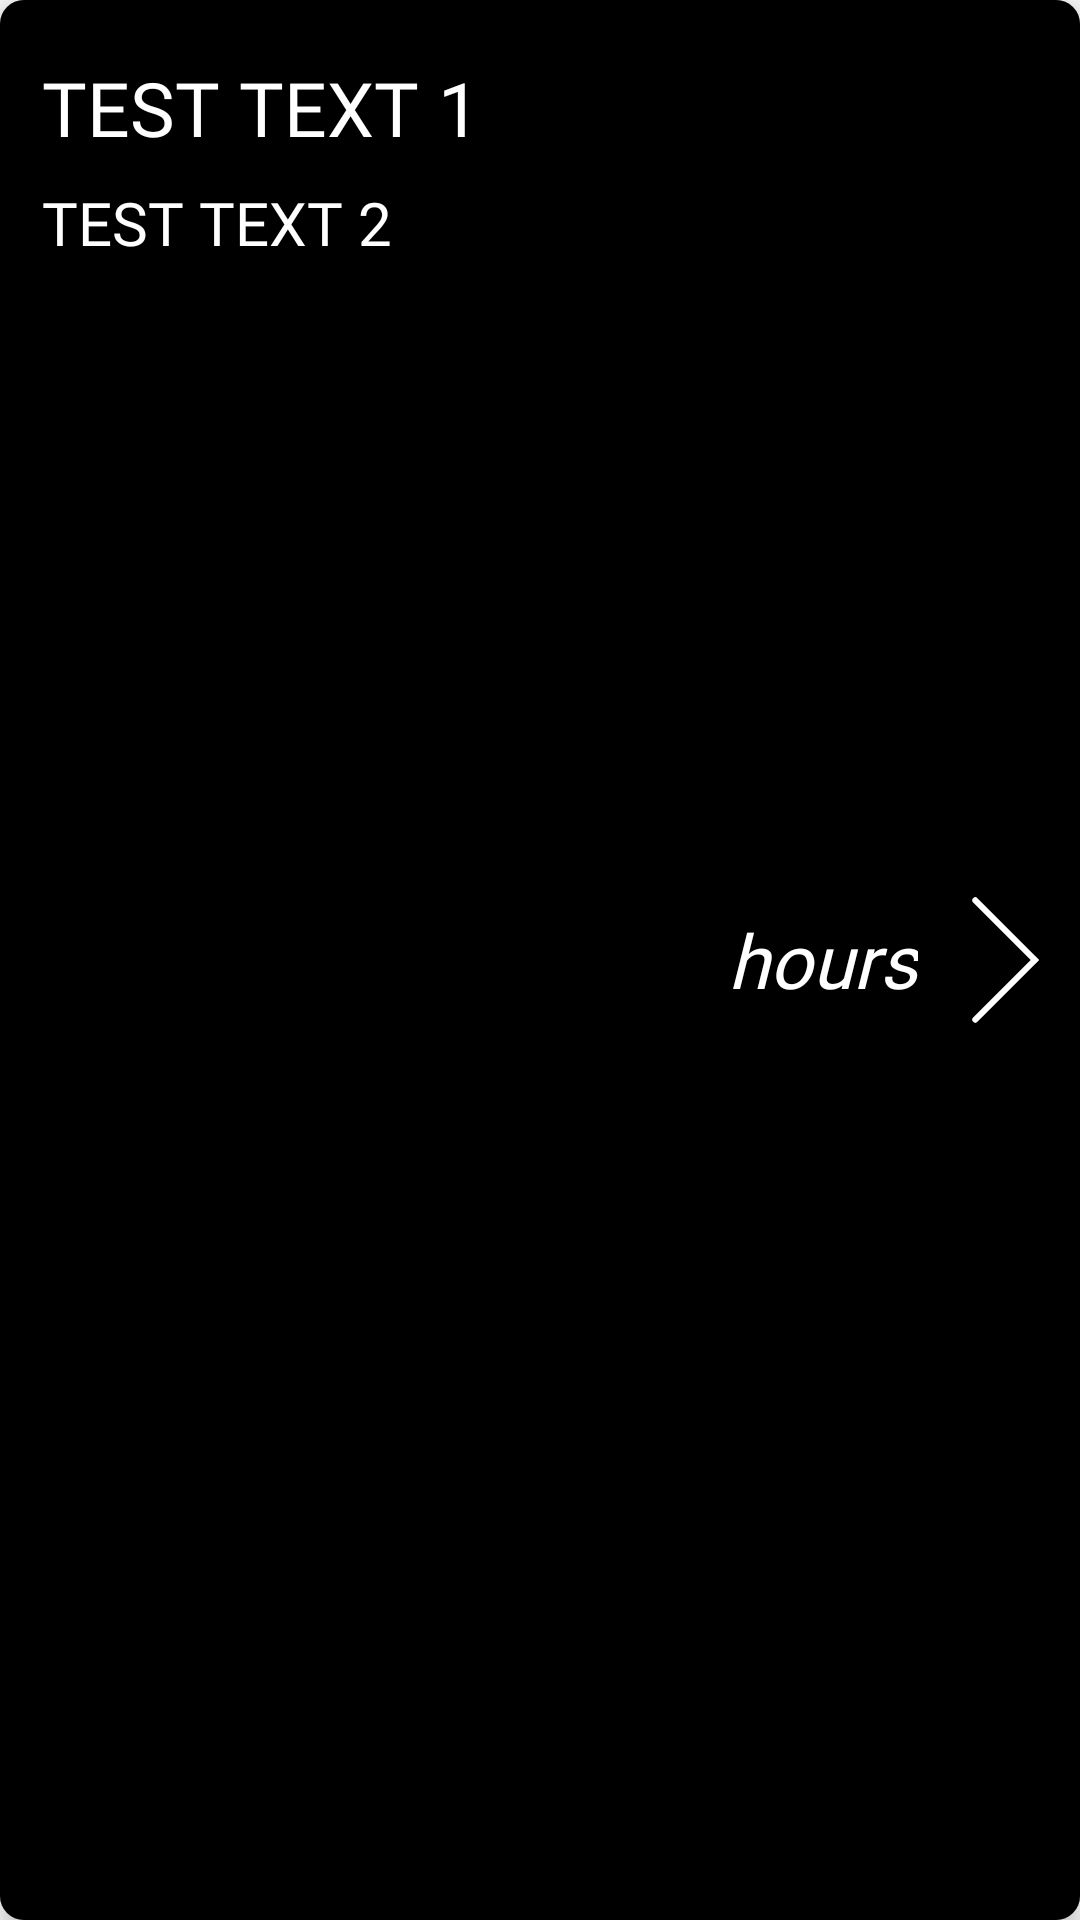

Write the Android layout XML for this screen, with the resource values it uses.
<!-- AndroidManifest.xml: application theme AppTheme -->
<!-- res/layout/service_item.xml -->
<?xml version="1.0" encoding="utf-8"?>
<android.support.v7.widget.CardView
    xmlns:android="http://schemas.android.com/apk/res/android"
    xmlns:tools="http://schemas.android.com/tools"
    xmlns:app="http://schemas.android.com/apk/res-auto"
    android:layout_width="match_parent"
    app:cardElevation="5dp"
    app:cardCornerRadius="8dp"
    android:layout_marginBottom="5dp"
    android:layout_marginRight="12dp"
    android:layout_marginLeft="12dp"
    android:layout_marginTop="5dp"
    android:layout_height="100dp">

    
    <RelativeLayout
        android:id="@+id/backgroundprog_layout"
        android:layout_width="match_parent"
        android:background="@android:color/darker_gray"
        android:layout_height="match_parent"
        android:gravity="center_vertical"
        tools:ignore="InvalidId">

        <TextView
            android:id="@+id/deletelbl"
            android:layout_width="wrap_content"
            android:layout_height="wrap_content"
            android:layout_marginTop="6dp"
            android:text="DELETE"
            android:padding="4dp"
            android:textColor="@color/greyhex"
            android:textSize="25sp"
            android:textStyle="bold"
            android:layout_toLeftOf="@id/delete_img"
            android:fontFamily="@font/myriadpro_light" />

        <ImageView
            android:id="@+id/delete_img"
            android:layout_width="50dp"
            android:layout_height="50dp"
            android:src="@drawable/ic_delete"
            android:layout_marginTop="0dp"
            android:layout_alignParentEnd="true"/>

    </RelativeLayout>

    
    <RelativeLayout
        android:id="@+id/relative_layout"
        android:layout_width="match_parent"
        android:background="@android:color/background_dark"
        android:visibility="visible"
        android:layout_height="match_parent"
        tools:ignore="InvalidId">

        <TextView
            android:id="@+id/text_view1"
            android:layout_width="wrap_content"
            android:layout_height="wrap_content"
            android:layout_marginTop="15dp"
            android:layout_marginLeft="10dp"
            android:text="@string/test_text_1"
            android:textColor="@android:color/white"
            android:layout_alignParentLeft="true"
            android:padding="4dp"
            android:textSize="25sp"
            android:fontFamily="@font/myriadpro_light" />

        <TextView
            android:id="@+id/text_view2"
            android:layout_width="wrap_content"
            android:layout_height="wrap_content"
            android:padding="4dp"
            android:layout_marginLeft="10dp"
            android:layout_below="@id/text_view1"
            android:fontFamily="@font/myriadpro_light"
            android:textColor="@android:color/white"
            android:textSize="20sp"
            android:text="@string/test_text_2"/>

        <TextView
            android:id="@+id/hourslbl"
            android:layout_width="wrap_content"
            android:layout_height="wrap_content"
           android:layout_centerVertical="true"
            android:text="hours"
            android:padding="4dp"
            android:textStyle="italic"
            android:textColor="@android:color/white"
            android:textSize="25sp"
            android:layout_toLeftOf="@id/arrow_img"
            android:fontFamily="@font/myriadpro_light" />

        <ImageView
            android:id="@+id/arrow_img"
            android:layout_width="50dp"
            android:layout_height="50dp"
            android:src="@drawable/ic_arrow"
            android:layout_centerVertical="true"
            android:layout_alignParentEnd="true"/>

    </RelativeLayout>

</android.support.v7.widget.CardView>
<!-- resources referenced by this layout -->
<resources>
  <color name="greyhex">#d3d3d3</color>
  <!-- drawable ic_arrow (drawable) -->
  <layer-list xmlns:android="http://schemas.android.com/apk/res/android" >
      <item>
          <shape>
              <solid
                  android:color="@android:color/transparent"/>
              <size android:width="2dp"
                  android:height="50dp"/>
          </shape>
      </item>
  
      <item android:bottom="20dp">
          <rotate
              android:fromDegrees="-45"
              android:toDegrees="45">
              <shape android:shape="rectangle">
                  <solid android:color="@android:color/white"/>
                  <corners
                      android:radius="1dp"
                      android:bottomRightRadius="0dp"
                      android:bottomLeftRadius="0dp"/>
              </shape>
          </rotate>
      </item>
  
      <item android:top="20dp">
          <rotate
              android:fromDegrees="45"
              android:toDegrees="45">
              <shape android:shape="rectangle">
                  <solid android:color="@android:color/white"/>
                  <corners
                      android:radius="1dp"
                      android:topRightRadius="0dp"
                      android:topLeftRadius="0dp"/>
              </shape>
          </rotate>
      </item>
  </layer-list>
  <string name="test_text_1">TEST TEXT 1</string>
  <string name="test_text_2">TEST TEXT 2</string>
  <style name="AppTheme" parent="Theme.AppCompat.Light.NoActionBar">
          
          <item name="colorPrimary">@color/colorPrimary</item>
          <item name="colorPrimaryDark">@color/colorPrimaryDark</item>
          <item name="colorAccent">@color/colorAccent</item>
      </style>
  <color name="colorPrimary">#008577</color>
  <color name="colorPrimaryDark">#00574B</color>
  <color name="colorAccent">#D81B60</color>
</resources>
